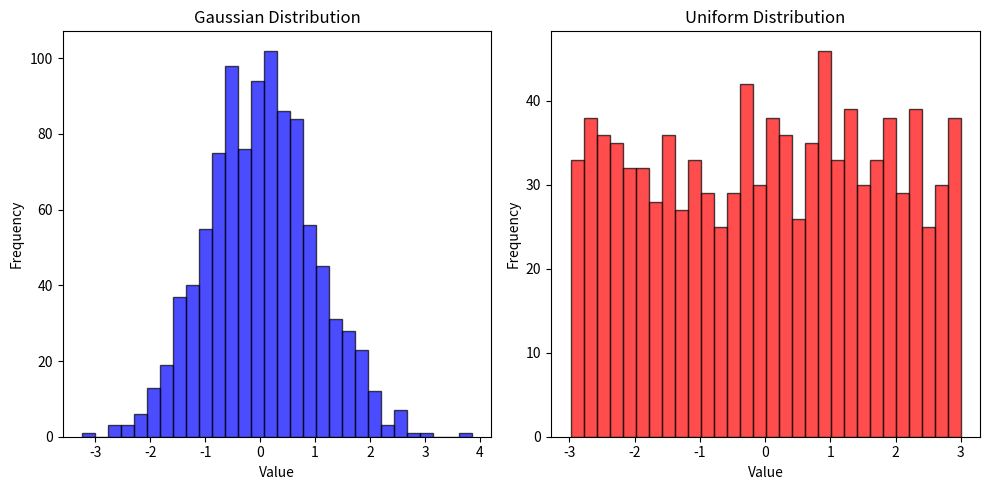

Here is the Python script that generated this plot:
# Compare Gaussian and Uniform distributions for continuous data

import numpy as np
import matplotlib.pyplot as plt

# Set random seed for reproducibility
np.random.seed(42)

# Generate samples from Gaussian distribution
gaussian_samples = np.random.normal(loc=0, scale=1, size=1000)

# Generate samples from Uniform distribution
uniform_samples = np.random.uniform(low=-3, high=3, size=1000)

# Visualize the distributions
plt.figure(figsize=(10, 5))

plt.subplot(1, 2, 1)
plt.hist(gaussian_samples, bins=30, color='blue', alpha=0.7, edgecolor='black')
plt.title('Gaussian Distribution')
plt.xlabel('Value')
plt.ylabel('Frequency')

plt.subplot(1, 2, 2)
plt.hist(uniform_samples, bins=30, color='red', alpha=0.7, edgecolor='black')
plt.title('Uniform Distribution')
plt.xlabel('Value')
plt.ylabel('Frequency')

plt.tight_layout()
plt.show()
